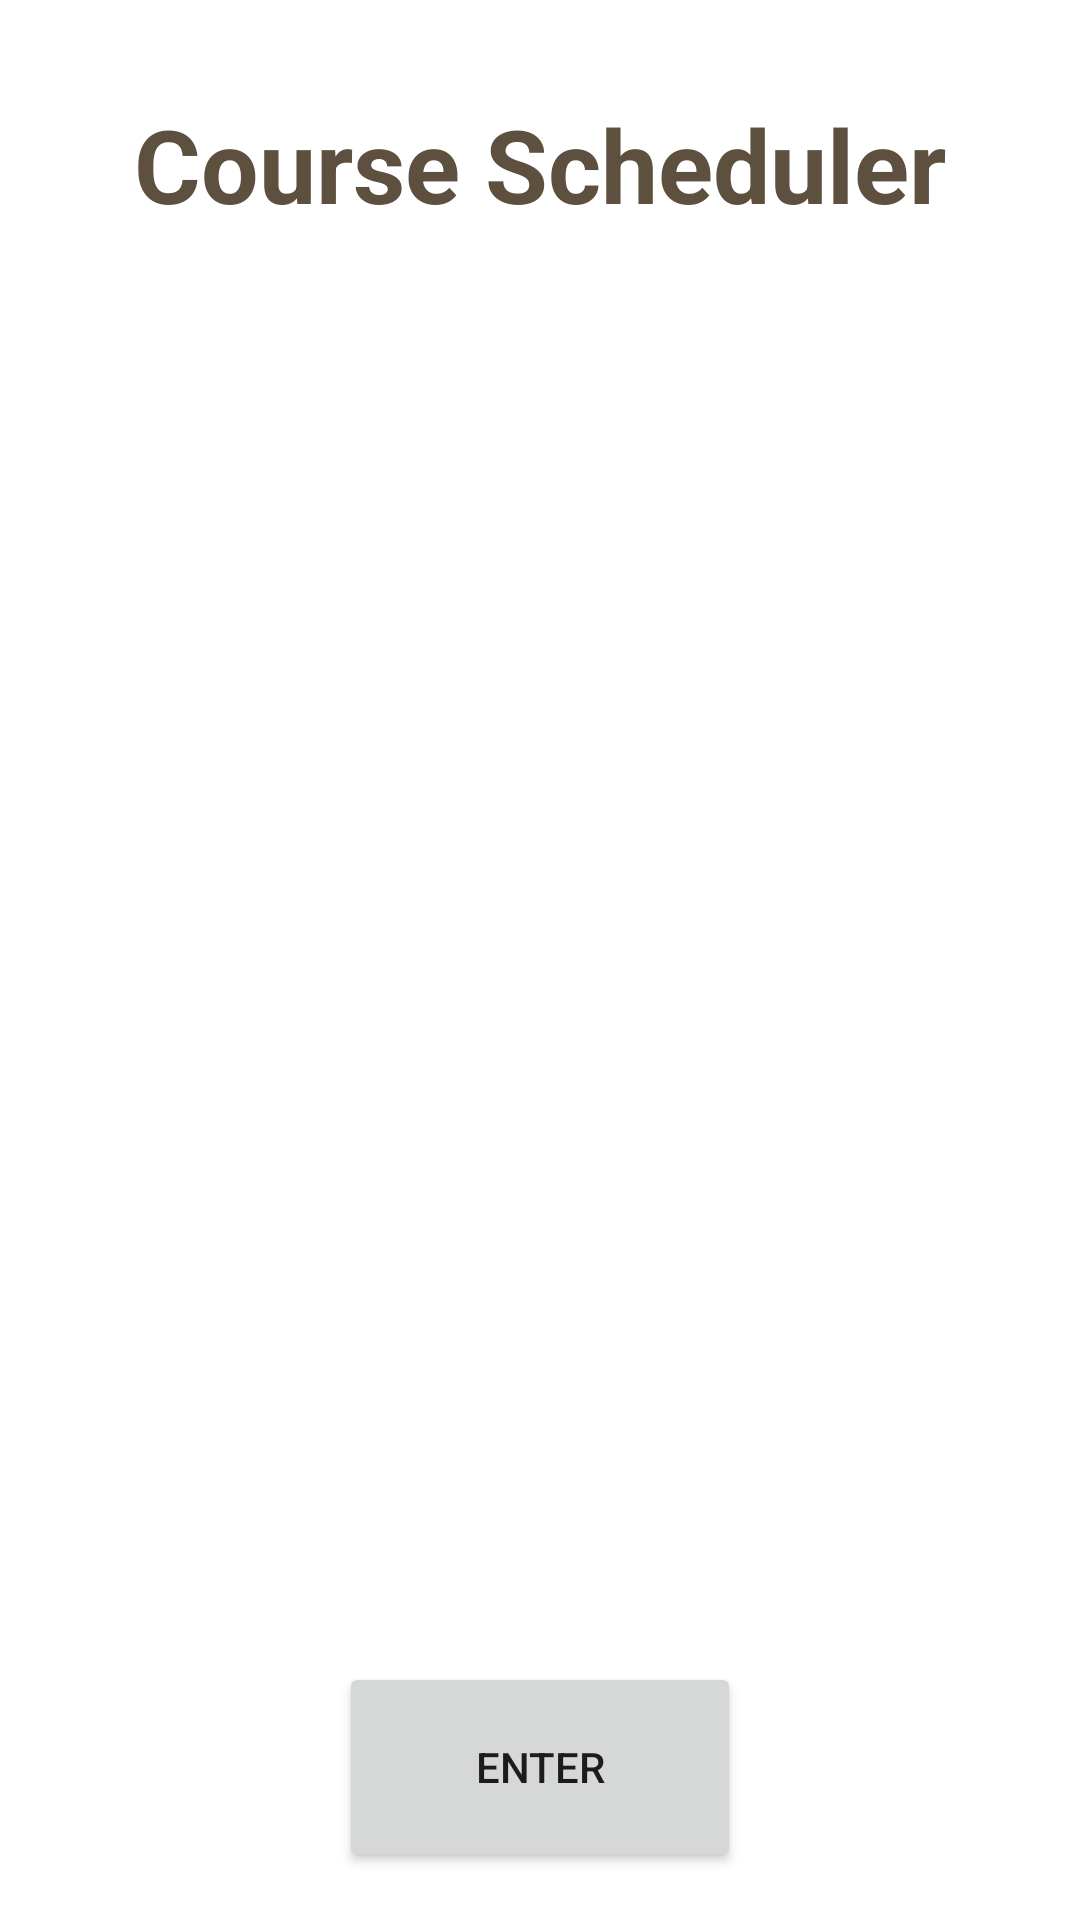

Here is an Android app screen rendered from its layout file. Give the layout XML and the strings, colors and styles it references.
<!-- AndroidManifest.xml: application theme Theme.CourseSchedulerC196 -->
<!-- res/layout/activity_main.xml -->
<?xml version="1.0" encoding="utf-8"?>
<androidx.constraintlayout.widget.ConstraintLayout xmlns:android="http://schemas.android.com/apk/res/android"
    xmlns:app="http://schemas.android.com/apk/res-auto"
    xmlns:tools="http://schemas.android.com/tools"
    android:layout_width="match_parent"
    android:layout_height="match_parent"
    tools:context=".UI.MainActivity">

    <Button
        android:id="@+id/button"
        android:layout_width="134dp"
        android:layout_height="70dp"
        android:layout_marginBottom="16dp"
        android:onClick="onEnterClick"
        android:text="@string/enter"
        app:layout_constraintBottom_toBottomOf="parent"
        app:layout_constraintEnd_toEndOf="parent"
        app:layout_constraintStart_toStartOf="parent" />

    <TextView
        android:id="@+id/textView"
        android:layout_width="wrap_content"
        android:layout_height="wrap_content"
        android:layout_marginTop="32dp"
        android:text="@string/course_scheduler"
        android:textColor="#5E503F"
        android:textSize="34sp"
        android:textStyle="bold"
        app:layout_constraintEnd_toEndOf="parent"
        app:layout_constraintStart_toStartOf="parent"
        app:layout_constraintTop_toTopOf="parent" />

    <ImageView
        android:id="@+id/imageView2"
        android:layout_width="212dp"
        android:layout_height="248dp"
        app:layout_constraintBottom_toTopOf="@+id/button"
        app:layout_constraintEnd_toEndOf="parent"
        app:layout_constraintStart_toStartOf="parent"
        app:layout_constraintTop_toBottomOf="@+id/textView"
        app:srcCompat="@drawable/ic_baseline_book_24" />

</androidx.constraintlayout.widget.ConstraintLayout>
<!-- resources referenced by this layout -->
<resources>
  <string name="course_scheduler">Course Scheduler</string>
  <string name="enter">Enter</string>
  <style name="Theme.CourseSchedulerC196" parent="Theme.MaterialComponents.DayNight.DarkActionBar">
          
          <item name="colorPrimary">@color/purple_500</item>
          <item name="colorPrimaryVariant">@color/purple_700</item>
          <item name="colorOnPrimary">@color/white</item>
          
          <item name="colorSecondary">@color/teal_200</item>
          <item name="colorSecondaryVariant">@color/teal_700</item>
          <item name="colorOnSecondary">@color/black</item>
          
          <item name="android:statusBarColor">?attr/colorPrimaryVariant</item>
          
      </style>
  <!-- not gathered from this repository: default colours our renderer supplied (Android Studio template values) -->
  <color name="purple_500">#FF6200EE</color>
  <color name="purple_700">#FF3700B3</color>
  <color name="teal_200">#FF03DAC5</color>
  <color name="teal_700">#FF018786</color>
  <color name="black">#FF000000</color>
  <color name="white">#FFFFFFFF</color>
</resources>
